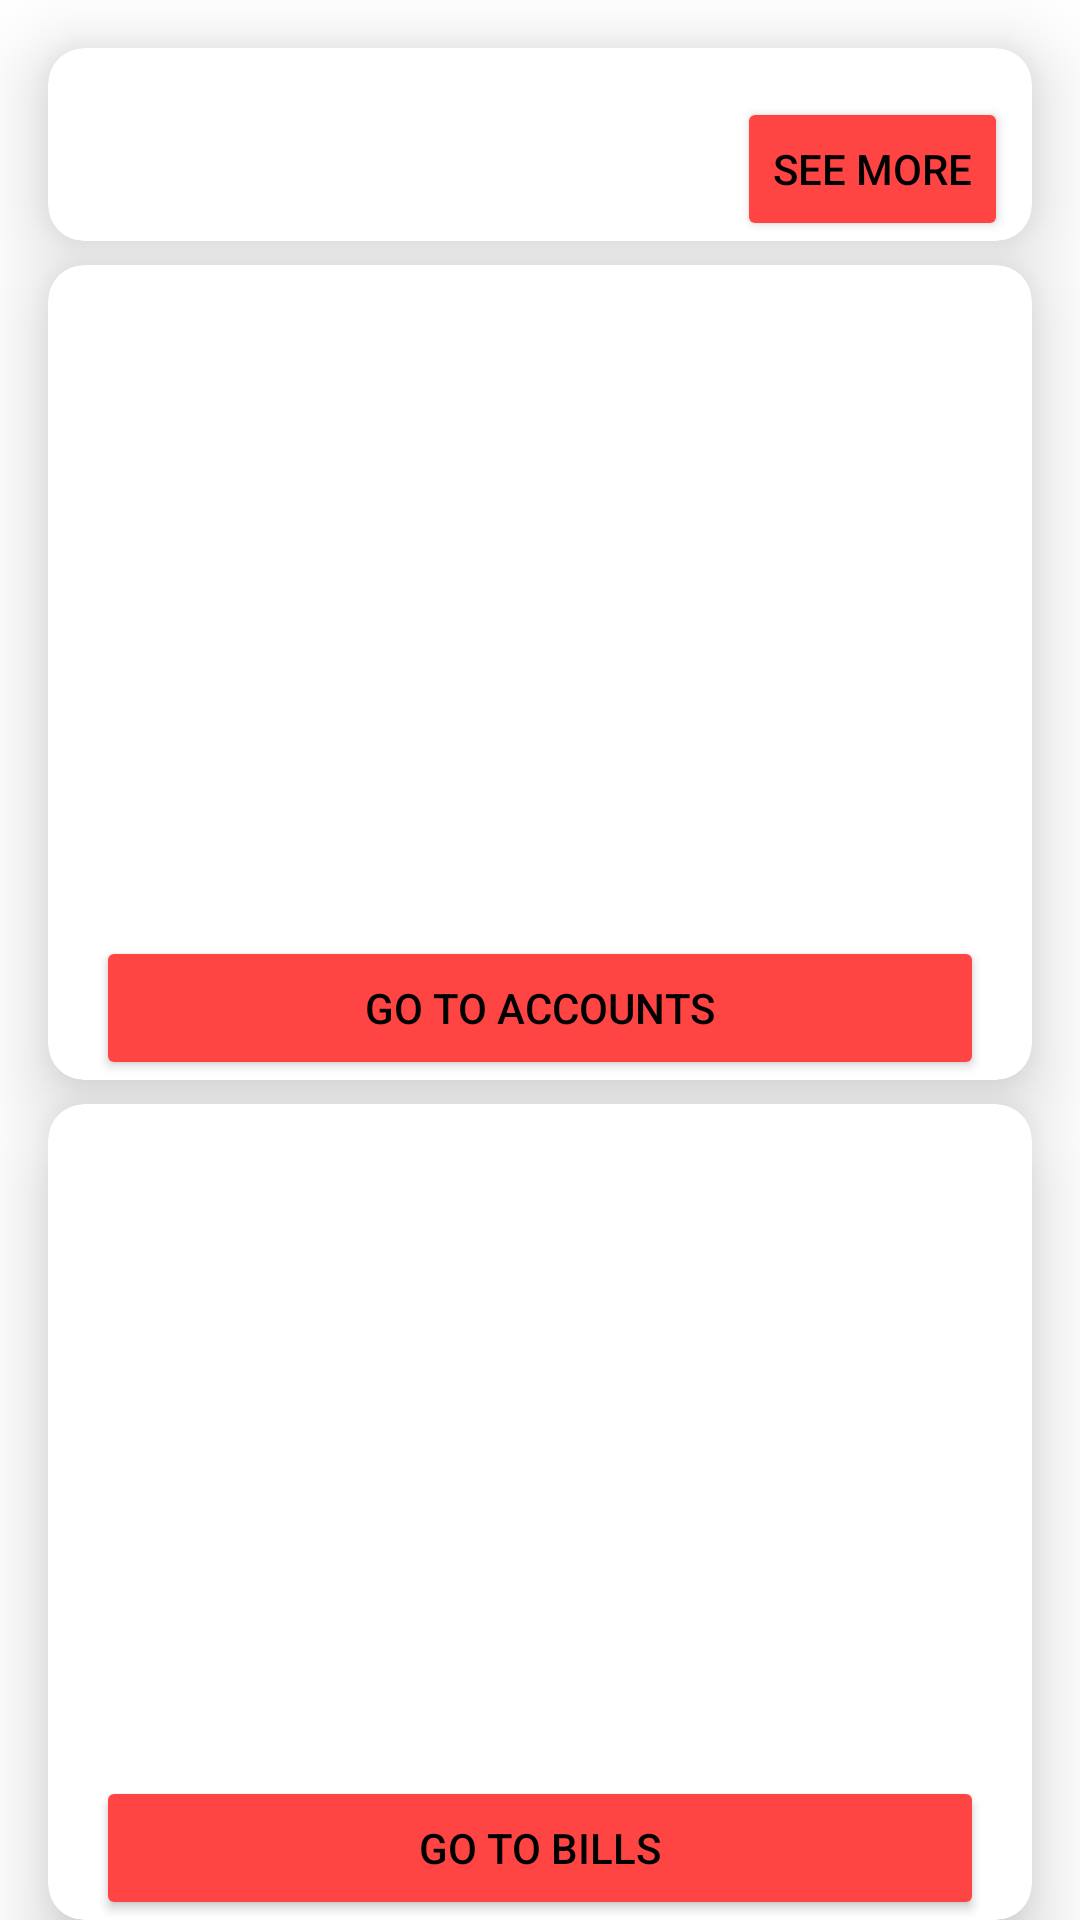

Here is an Android app screen rendered from its layout file. Give the layout XML and the strings, colors and styles it references.
<!-- AndroidManifest.xml: application theme Theme.MyHomeBudgetKotlin -->
<!-- res/layout/fragment_overview.xml -->
<?xml version="1.0" encoding="utf-8"?>
<LinearLayout xmlns:android="http://schemas.android.com/apk/res/android"
    xmlns:app="http://schemas.android.com/apk/res-auto"
    xmlns:tools="http://schemas.android.com/tools"
    android:layout_width="match_parent"
    android:layout_height="match_parent"
    android:background="@color/dark_blue_900"
    android:orientation="vertical">

    <androidx.cardview.widget.CardView
        android:id="@+id/alertCardView"
        android:layout_width="match_parent"
        android:layout_height="wrap_content"
        android:layout_marginTop="16dp"
        android:layout_marginStart="16dp"
        android:layout_marginEnd="16dp"
        app:cardCornerRadius="12dp"
        app:cardElevation="15dp">

        <LinearLayout
            android:layout_width="match_parent"
            android:layout_height="match_parent"
            android:background="@color/dark_blue_500"
            android:orientation="vertical">

            <TextView
                android:layout_width="match_parent"
                android:layout_height="wrap_content"
                android:layout_marginStart="16dp"
                android:text="@string/alerts"
                android:textColor="@color/white"
                android:textSize="12sp" />

            <LinearLayout
                android:layout_width="match_parent"
                android:layout_height="wrap_content"
                android:orientation="horizontal">

                <TextView
                    android:layout_width="0dp"
                    android:layout_weight="1"
                    android:layout_height="wrap_content"
                    android:layout_marginStart="16dp"
                    android:text="@string/no_alerts"
                    android:textColor="@color/white"
                    android:textSize="24sp" />

                <Button
                    android:id="@+id/seeMoreButton"
                    android:layout_width="wrap_content"
                    android:layout_height="wrap_content"
                    android:backgroundTint="@android:color/holo_red_light"
                    android:textColor="@color/design_default_color_on_secondary"
                    android:layout_marginEnd="8dp"
                    android:text="@string/see_more" />
            </LinearLayout>
        </LinearLayout>
    </androidx.cardview.widget.CardView>

    <androidx.cardview.widget.CardView
        android:id="@+id/accountsCardView"
        android:layout_width="match_parent"
        android:layout_height="0dp"
        android:layout_weight="1"
        android:layout_marginTop="8dp"
        android:layout_marginStart="16dp"
        android:layout_marginEnd="16dp"
        app:cardCornerRadius="12dp"
        app:cardElevation="15dp">

        <LinearLayout
            android:layout_width="match_parent"
            android:layout_height="match_parent"
            android:background="@color/dark_blue_500"
            android:orientation="vertical"
            tools:context=".fragments.OverviewFragment">


            <TextView
                android:id="@+id/accountNameTextView"
                android:layout_width="match_parent"
                android:layout_height="wrap_content"
                android:layout_marginStart="16dp"
                android:layout_marginTop="8dp"
                android:text="@string/accounts"
                android:textColor="@color/white"
                android:textSize="12sp"
                app:layout_constraintEnd_toEndOf="parent"
                app:layout_constraintStart_toStartOf="parent"
                app:layout_constraintTop_toTopOf="parent" />

            <TextView
                android:id="@+id/accountTotalAmountTextView"
                android:layout_width="match_parent"
                android:layout_height="wrap_content"
                android:layout_marginTop="4dp"
                android:gravity="center"
                android:text="11111111 zł"
                android:textColor="@color/white"
                android:textSize="36sp"
                app:layout_constraintEnd_toEndOf="parent"
                app:layout_constraintTop_toBottomOf="@+id/accountNameTextView" />

            <androidx.recyclerview.widget.RecyclerView
                android:id="@+id/accountsRecyclerView"
                android:layout_width="match_parent"
                android:layout_height="0dp"
                android:layout_weight="1"
                android:layout_marginStart="16dp"
                android:layout_marginEnd="16dp"
                app:layout_constraintEnd_toEndOf="parent"
                app:layout_constraintStart_toStartOf="parent"
                app:layout_constraintTop_toBottomOf="@+id/accountTotalAmountTextView" />

            <Button
                android:id="@+id/accountsButton"
                android:layout_width="match_parent"
                android:layout_height="wrap_content"
                android:layout_marginStart="16dp"
                android:layout_marginEnd="16dp"
                android:text="@string/go_to_accounts"
                app:layout_constraintEnd_toEndOf="parent"
                app:layout_constraintStart_toStartOf="parent"
                app:layout_constraintTop_toBottomOf="@+id/accountsRecyclerView"
                android:backgroundTint="@android:color/holo_red_light"
                android:textColor="@color/design_default_color_on_secondary"/>
        </LinearLayout>


    </androidx.cardview.widget.CardView>

    <androidx.cardview.widget.CardView
        android:id="@+id/billsCardView"
        android:layout_width="match_parent"
        android:layout_height="0dp"
        android:layout_weight="1"
        android:layout_marginStart="16dp"
        android:layout_marginTop="8dp"
        android:layout_marginEnd="16dp"
        app:cardCornerRadius="12dp"
        app:cardElevation="15dp">

        <LinearLayout
            android:layout_width="match_parent"
            android:layout_height="match_parent"
            android:background="@color/dark_blue_500"
            android:orientation="vertical"
            tools:context=".fragments.OverviewFragment">


            <TextView
                android:id="@+id/billsNameTextView"
                android:layout_width="match_parent"
                android:layout_height="wrap_content"
                android:layout_marginStart="16dp"
                android:layout_marginTop="8dp"
                android:text="@string/bills"
                android:textColor="@color/white"
                android:textSize="12sp"
                app:layout_constraintEnd_toEndOf="parent"
                app:layout_constraintStart_toStartOf="parent"
                app:layout_constraintTop_toTopOf="parent" />

            <TextView
                android:id="@+id/billsTotalAmountTextView"
                android:layout_width="match_parent"
                android:layout_height="wrap_content"
                android:layout_marginStart="16dp"
                android:layout_marginTop="4dp"
                android:gravity="center"
                android:text="- 21999.99 zł"
                android:textColor="@color/white"
                android:textSize="36sp"
                app:layout_constraintEnd_toEndOf="parent"
                app:layout_constraintStart_toStartOf="parent"
                app:layout_constraintTop_toTopOf="@id/billsNameTextView" />

            <androidx.recyclerview.widget.RecyclerView
                android:id="@+id/billsRecyclerView"
                android:layout_width="match_parent"
                android:layout_height="0dp"
                android:layout_weight="1"
                android:layout_marginStart="16dp"
                android:layout_marginEnd="16dp"
                app:layout_constraintEnd_toEndOf="parent"
                app:layout_constraintStart_toStartOf="parent"
                app:layout_constraintTop_toBottomOf="@+id/billsTotalAmountTextView" />

            <Button
                android:id="@+id/billsButton"
                android:layout_width="match_parent"
                android:layout_height="wrap_content"
                android:layout_marginStart="16dp"
                android:layout_marginEnd="16dp"
                android:text="@string/go_to_bills"
                app:layout_constraintEnd_toEndOf="parent"
                app:layout_constraintStart_toStartOf="parent"
                app:layout_constraintTop_toBottomOf="@+id/billsRecyclerView"
                android:backgroundTint="@android:color/holo_red_light"
                android:textColor="@color/design_default_color_on_secondary"/>
        </LinearLayout>
    </androidx.cardview.widget.CardView>


</LinearLayout>
<!-- resources referenced by this layout -->
<resources>
  <string name="accounts">Accounts</string>
  <string name="alerts">Alerts</string>
  <string name="bills">Bills</string>
  <string name="go_to_accounts">go to accounts</string>
  <string name="go_to_bills">go to bills</string>
  <string name="no_alerts">No alerts !!!</string>
  <string name="see_more">see more</string>
  <style name="Theme.MyHomeBudgetKotlin" parent="Theme.MaterialComponents.DayNight.NoActionBar">
          
          <item name="colorPrimary">@color/dark_blue_500</item>
          <item name="colorPrimaryVariant">@color/dark_blue_900</item>
          <item name="colorOnPrimary">@color/teal_700</item>
          
          <item name="colorSecondary">@color/teal_700</item>
          <item name="colorSecondaryVariant">@color/teal_200</item>
          <item name="colorOnSecondary">@color/white</item>
          
          <item name="android:statusBarColor">?attr/colorPrimaryVariant</item>
          
      </style>
  <!-- not gathered from this repository: default colours our renderer supplied (Android Studio template values) -->
  <color name="teal_200">#FF03DAC5</color>
  <color name="teal_700">#FF018786</color>
  <color name="white">#FFFFFFFF</color>
</resources>
